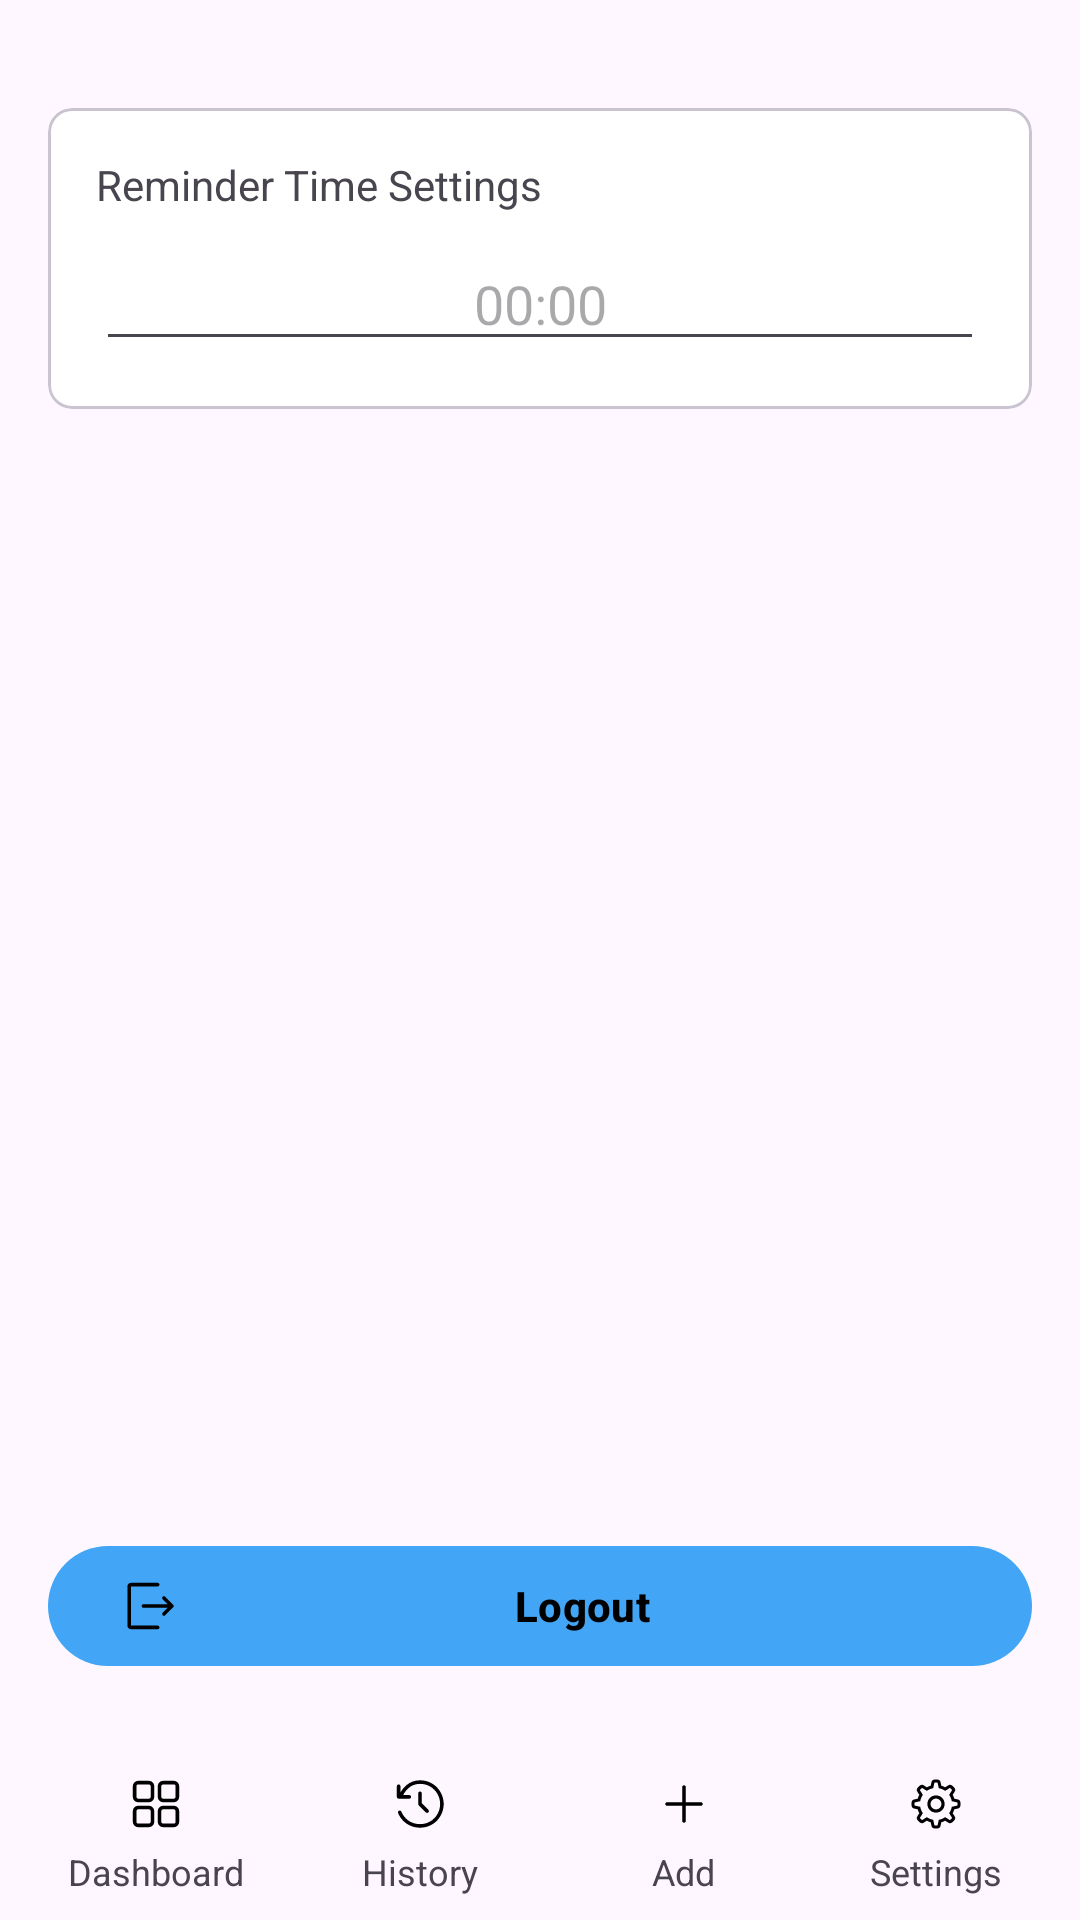

Write the Android layout XML for this screen, with the resource values it uses.
<!-- AndroidManifest.xml: application theme Theme.HealthMate -->
<!-- res/layout/activity_settings.xml -->
<?xml version="1.0" encoding="utf-8"?>
<androidx.constraintlayout.widget.ConstraintLayout
    xmlns:android="http://schemas.android.com/apk/res/android"
    xmlns:app="http://schemas.android.com/apk/res-auto"
    xmlns:tools="http://schemas.android.com/tools"
    android:id="@+id/main"
    android:layout_width="match_parent"
    android:layout_height="match_parent"
    android:fitsSystemWindows="true"
    tools:context=".presentation.activity.AddActivity">

    
    <ScrollView
        android:id="@+id/scroll_container"
        android:layout_width="0dp"
        android:layout_height="0dp"
        android:fillViewport="true"
        app:layout_constraintTop_toTopOf="parent"
        app:layout_constraintBottom_toTopOf="@id/logout_button"
        app:layout_constraintStart_toStartOf="parent"
        app:layout_constraintEnd_toEndOf="parent">

        <LinearLayout
            android:layout_width="match_parent"
            android:layout_height="wrap_content"
            android:orientation="vertical"
            android:padding="16dp">

            
            <com.google.android.material.card.MaterialCardView
                android:layout_width="match_parent"
                android:layout_height="wrap_content"
                android:layout_marginTop="20dp"
                app:cardCornerRadius="8dp">
                <LinearLayout
                    android:layout_width="match_parent"
                    android:layout_height="wrap_content"
                    android:orientation="vertical"
                    android:padding="16dp">

                    <com.google.android.material.textview.MaterialTextView
                        android:layout_width="wrap_content"
                        android:layout_height="wrap_content"
                        android:text="Reminder Time Settings"
                        tools:ignore="HardcodedText" />

                    <com.google.android.material.textfield.TextInputEditText
                        android:id="@+id/reminder_time_input"
                        android:layout_width="match_parent"
                        android:layout_height="wrap_content"
                        android:layout_marginTop="8dp"
                        android:hint="00:00"
                        android:maxLength="5"
                        android:gravity="center"
                        android:inputType="number"
                        tools:ignore="HardcodedText" />

                </LinearLayout>
            </com.google.android.material.card.MaterialCardView>

        </LinearLayout>
    </ScrollView>

    
    <com.google.android.material.button.MaterialButton
        android:id="@+id/logout_button"
        android:layout_width="match_parent"
        android:layout_height="wrap_content"
        android:layout_marginHorizontal="16dp"
        android:layout_marginBottom="10dp"
        android:text="Logout"
        android:textStyle="bold"
        app:icon="@drawable/ic_logout_foreground"
        app:iconPadding="10dp"
        app:layout_constraintBottom_toTopOf="@id/bottom_bar"
        app:layout_constraintStart_toStartOf="parent"
        app:layout_constraintEnd_toEndOf="parent"
        tools:ignore="HardcodedText" />

    
    <LinearLayout
        android:id="@+id/bottom_bar"
        android:layout_width="0dp"
        android:layout_height="wrap_content"
        android:orientation="horizontal"
        android:gravity="center"
        android:padding="8dp"
        app:layout_constraintBottom_toBottomOf="parent"
        app:layout_constraintStart_toStartOf="parent"
        app:layout_constraintEnd_toEndOf="parent">

        <LinearLayout
            android:layout_width="match_parent"
            android:layout_height="wrap_content"
            android:gravity="center"

            android:orientation="horizontal"
            tools:ignore="UselessParent">
            <LinearLayout
                android:layout_width="wrap_content"
                android:layout_height="wrap_content"
                android:orientation="vertical">
                <com.google.android.material.button.MaterialButton
                    android:id="@+id/dashboard_button"
                    android:layout_width="wrap_content"
                    android:layout_height="wrap_content"
                    android:background="?attr/selectableItemBackgroundBorderless"
                    app:icon="@drawable/ic_dashboard_foreground"
                    app:iconGravity="textStart"
                    app:iconPadding="0dp"
                    tools:ignore="ContentDescription,UseAppTint" />
                <com.google.android.material.textview.MaterialTextView
                    android:layout_width="wrap_content"
                    android:layout_height="wrap_content"
                    android:layout_marginTop="-10dp"
                    android:text="Dashboard"
                    android:layout_gravity="center_horizontal"
                    android:textSize="12sp"
                    tools:ignore="HardcodedText" />
            </LinearLayout>
            <LinearLayout
                android:layout_width="wrap_content"
                android:layout_height="wrap_content"
                android:orientation="vertical">
                <com.google.android.material.button.MaterialButton
                    android:id="@+id/history_button"
                    android:layout_width="wrap_content"
                    android:layout_height="wrap_content"
                    android:background="?attr/selectableItemBackgroundBorderless"
                    app:icon="@drawable/ic_history_foreground"
                    app:iconGravity="textStart"
                    app:iconPadding="0dp"
                    tools:ignore="ContentDescription,UseAppTint" />
                <com.google.android.material.textview.MaterialTextView
                    android:layout_width="wrap_content"
                    android:layout_height="wrap_content"
                    android:layout_marginTop="-10dp"
                    android:text="History"
                    android:layout_gravity="center_horizontal"
                    android:textSize="12sp"
                    tools:ignore="HardcodedText" />
            </LinearLayout>

            <LinearLayout
                android:layout_width="wrap_content"
                android:layout_height="wrap_content"
                android:orientation="vertical">
                <com.google.android.material.button.MaterialButton
                    android:id="@+id/add_entry_button"
                    android:layout_width="wrap_content"
                    android:layout_height="wrap_content"
                    android:background="?attr/selectableItemBackgroundBorderless"
                    app:icon="@drawable/ic_add_entry_foreground"
                    app:iconGravity="textStart"
                    app:iconPadding="0dp"
                    tools:ignore="ContentDescription,UseAppTint" />
                <com.google.android.material.textview.MaterialTextView
                    android:layout_width="wrap_content"
                    android:layout_height="wrap_content"
                    android:layout_marginTop="-10dp"
                    android:text="Add"
                    android:layout_gravity="center_horizontal"
                    android:textSize="12sp"
                    tools:ignore="HardcodedText" />
            </LinearLayout>

            <LinearLayout
                android:layout_width="wrap_content"
                android:layout_height="wrap_content"
                android:orientation="vertical">
                <com.google.android.material.button.MaterialButton
                    android:id="@+id/settings_button"
                    android:layout_width="wrap_content"
                    android:layout_height="wrap_content"
                    android:background="?attr/selectableItemBackgroundBorderless"
                    app:icon="@drawable/ic_settings_foreground"
                    app:iconGravity="textStart"
                    app:iconPadding="0dp"
                    tools:ignore="ContentDescription,UseAppTint" />

                <com.google.android.material.textview.MaterialTextView
                    android:layout_width="wrap_content"
                    android:layout_height="wrap_content"
                    android:layout_marginTop="-10dp"
                    android:text="Settings"
                    android:layout_gravity="center_horizontal"
                    android:textSize="12sp"
                    tools:ignore="HardcodedText" />
            </LinearLayout>
        </LinearLayout>

    </LinearLayout>

</androidx.constraintlayout.widget.ConstraintLayout>
<!-- resources referenced by this layout -->
<resources>
  <!-- drawable ic_add_entry_foreground (drawable) -->
  <vector xmlns:android="http://schemas.android.com/apk/res/android"
      android:width="108dp"
      android:height="108dp"
      android:viewportWidth="15"
      android:viewportHeight="15">
    <group android:scaleX="0.99"
        android:scaleY="0.99"
        android:translateX="0.075"
        android:translateY="0.075">
      <path
          android:pathData="M8,2.75C8,2.474 7.776,2.25 7.5,2.25C7.224,2.25 7,2.474 7,2.75V7H2.75C2.474,7 2.25,7.224 2.25,7.5C2.25,7.776 2.474,8 2.75,8H7V12.25C7,12.526 7.224,12.75 7.5,12.75C7.776,12.75 8,12.526 8,12.25V8H12.25C12.526,8 12.75,7.776 12.75,7.5C12.75,7.224 12.526,7 12.25,7H8V2.75Z"
          android:fillColor="?attr/colorPrimary"
          android:fillType="evenOdd"/>
    </group>
  </vector>
  <!-- drawable ic_history_foreground (drawable) -->
  <vector xmlns:android="http://schemas.android.com/apk/res/android"
      android:width="108dp"
      android:height="108dp"
      android:viewportWidth="15"
      android:viewportHeight="15">
    <group android:scaleX="0.99"
        android:scaleY="0.99"
        android:translateX="0.075"
        android:translateY="0.075">
      <path
          android:pathData="M13.15,7.5C13.15,4.665 10.94,1.85 7.5,1.85C4.722,1.85 3.348,3.906 2.763,5H4.5C4.776,5 5,5.224 5,5.5C5,5.776 4.776,6 4.5,6H1.5C1.224,6 1,5.776 1,5.5V2.5C1,2.224 1.224,2 1.5,2C1.776,2 2,2.224 2,2.5V4.313C2.705,3.071 4.334,0.85 7.5,0.85C11.563,0.85 14.15,4.185 14.15,7.5C14.15,10.815 11.563,14.15 7.5,14.15C5.556,14.15 3.938,13.381 2.785,12.208C2.169,11.581 1.687,10.839 1.358,10.041C1.253,9.785 1.375,9.493 1.63,9.388C1.886,9.283 2.178,9.405 2.283,9.66C2.564,10.342 2.975,10.974 3.499,11.507C4.471,12.496 5.835,13.15 7.5,13.15C10.94,13.15 13.15,10.335 13.15,7.5ZM7.5,4C7.776,4 8,4.224 8,4.5V7.293L9.854,9.146C10.049,9.342 10.049,9.658 9.854,9.854C9.658,10.049 9.342,10.049 9.146,9.854L7.146,7.854C7.053,7.76 7,7.633 7,7.5V4.5C7,4.224 7.224,4 7.5,4Z"
          android:fillColor="?attr/colorPrimary"
          android:fillType="evenOdd"/>
    </group>
  </vector>
  <!-- drawable ic_logout_foreground (drawable) -->
  <vector xmlns:android="http://schemas.android.com/apk/res/android"
      android:width="108dp"
      android:height="108dp"
      android:viewportWidth="15"
      android:viewportHeight="15">
    <group android:scaleX="0.99"
        android:scaleY="0.99"
        android:translateX="0.075"
        android:translateY="0.075">
      <path
          android:pathData="M3,1C2.448,1 2,1.448 2,2V13C2,13.552 2.448,14 3,14H10.5C10.776,14 11,13.776 11,13.5C11,13.224 10.776,13 10.5,13H3V2L10.5,2C10.776,2 11,1.776 11,1.5C11,1.224 10.776,1 10.5,1H3ZM12.604,4.896C12.408,4.701 12.092,4.701 11.896,4.896C11.701,5.092 11.701,5.408 11.896,5.604L13.293,7H6.5C6.224,7 6,7.224 6,7.5C6,7.776 6.224,8 6.5,8H13.293L11.896,9.396C11.701,9.592 11.701,9.908 11.896,10.104C12.092,10.299 12.408,10.299 12.604,10.104L14.854,7.854C15.049,7.658 15.049,7.342 14.854,7.146L12.604,4.896Z"
          android:fillColor="?attr/colorOnPrimary"
          android:fillType="evenOdd"/>
    </group>
  </vector>
  <style name="Theme.HealthMate" parent="Base.Theme.HealthMate" />
  <color name="md_theme_light_secondary">#42A5F5</color>
  <color name="md_theme_light_onPrimary">#000000</color>
  <color name="md_theme_light_surface">#FFFFFF</color>
  <color name="md_theme_light_onSurface">#1A1A1A</color>
  <color name="md_theme_light_onBackground">#2E2E2E</color>
  <color name="md_theme_light_surface_variant">#F2F2F2</color>
  <color name="md_theme_light_onSurfaceVariant">#5C5C5C</color>
  <color name="md_theme_light_outline">#D0D0D0</color>
  <color name="md_theme_light_shadow">#1A000000</color>
  <color name="md_theme_light_error">#D32F2F</color>
  <color name="md_theme_light_warning">#FFA726</color>
  <color name="md_theme_light_tertiary">#66BB6A</color>
</resources>
